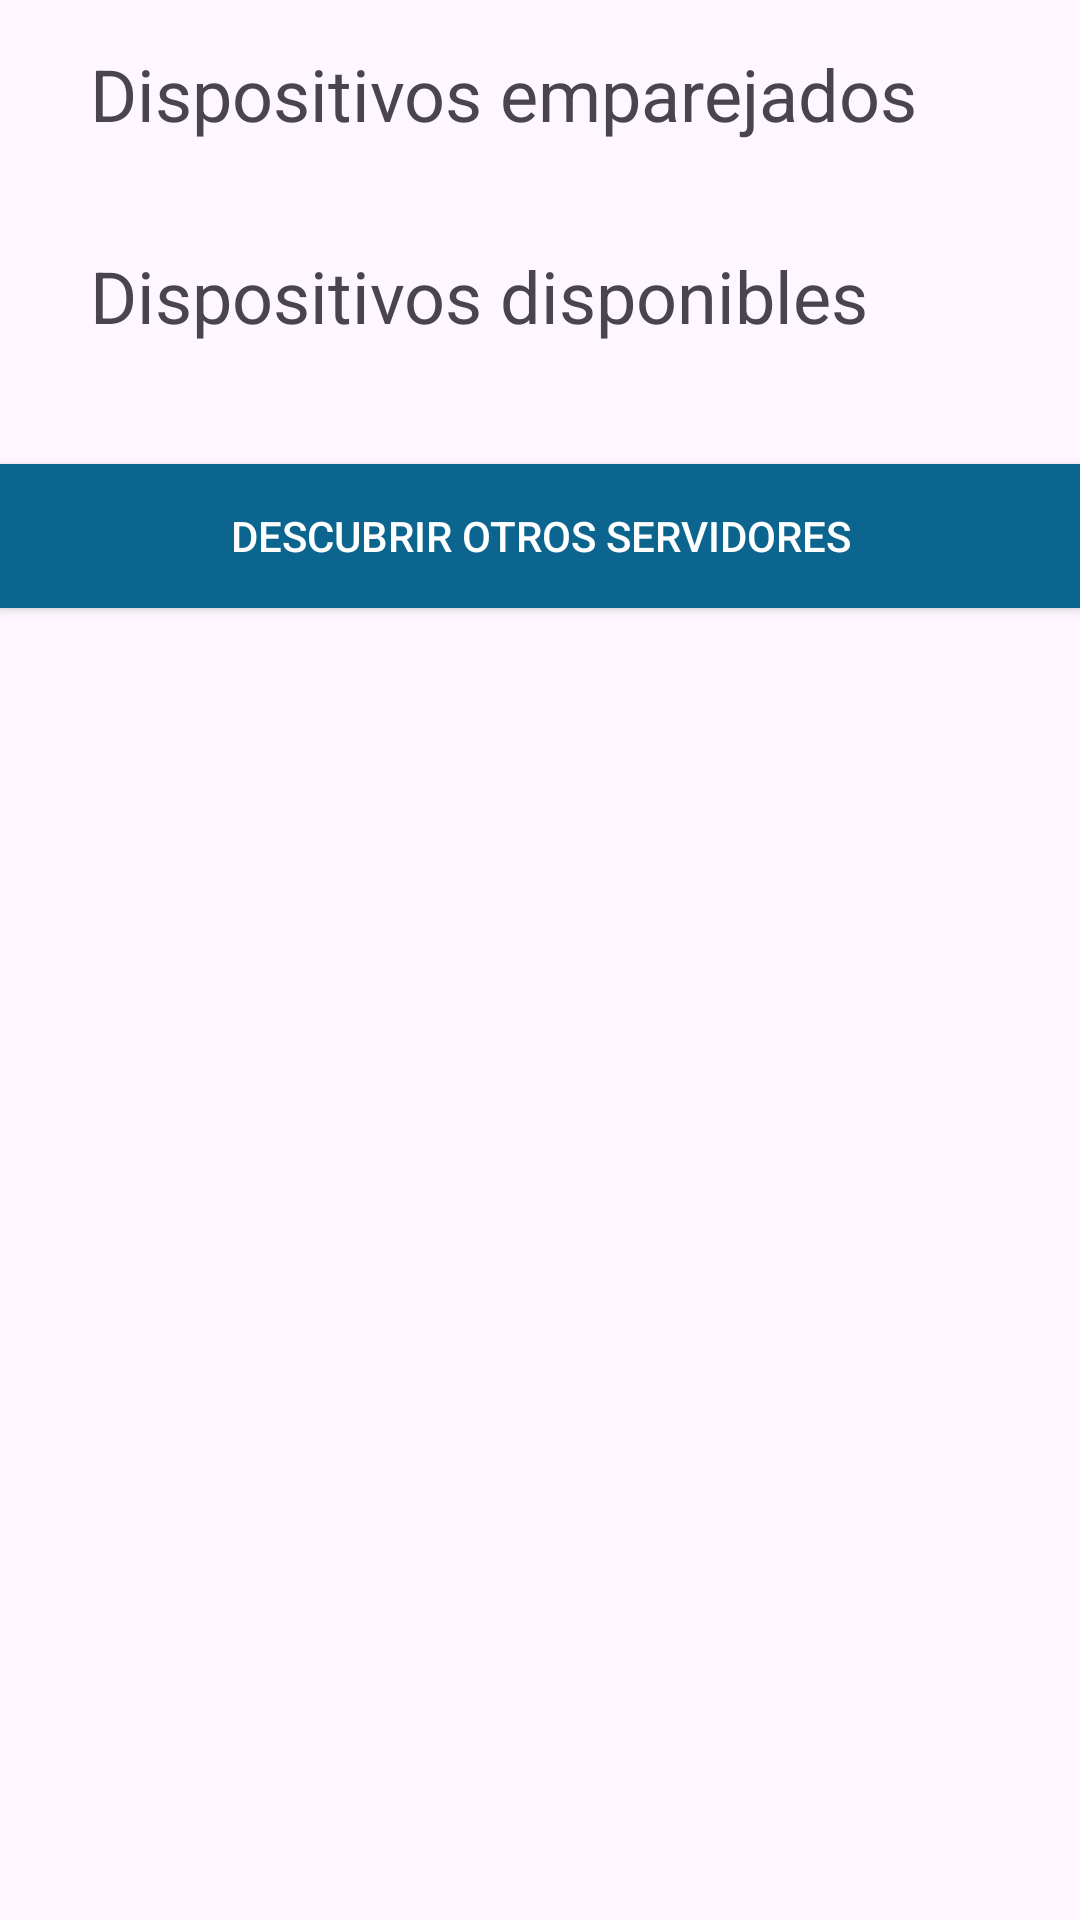

Here is an Android app screen rendered from its layout file. Give the layout XML and the strings, colors and styles it references.
<!-- AndroidManifest.xml: application theme Theme.MemorizeIt -->
<!-- res/layout/activity_device_list.xml -->
<?xml version="1.0" encoding="utf-8"?>
<LinearLayout xmlns:android="http://schemas.android.com/apk/res/android"
    xmlns:tools="http://schemas.android.com/tools"
    android:layout_width="match_parent"
    android:layout_height="match_parent"
    android:orientation="vertical"
    tools:context=".DeviceListActivity">

    <ProgressBar
        android:id="@+id/progreso_escaneo_disps"
        android:layout_width="25dp"
        android:layout_height="25dp"
        android:layout_gravity="center"
        android:visibility="gone" />

    <TextView
        android:id="@+id/tv_text2"
        android:layout_width="wrap_content"
        android:layout_height="wrap_content"
        android:layout_marginLeft="30dp"
        android:layout_marginTop="15dp"
        android:layout_marginBottom="20dp"
        android:text="Dispositivos emparejados"
        android:textSize="24sp" />

    <ListView
        android:id="@+id/lista_emparejados"
        android:layout_width="match_parent"
        android:layout_height="wrap_content" />

    <TextView
        android:layout_width="wrap_content"
        android:layout_height="wrap_content"
        android:layout_marginLeft="30dp"
        android:layout_marginTop="15dp"
        android:layout_marginBottom="20dp"
        android:text="Dispositivos disponibles"
        android:textSize="24sp" />

    <ListView
        android:id="@+id/lista_disponibles"
        android:layout_width="match_parent"
        android:layout_height="wrap_content" />

    <Button
        android:id="@+id/scan"
        android:layout_width="match_parent"
        android:layout_height="wrap_content"
        android:layout_marginTop="20dp"
        android:background="#FF0B658E"
        android:onClick="Discover"
        android:text="Descubrir otros Servidores"
        android:textColor="#FFFFFF"/>

</LinearLayout>
<!-- resources referenced by this layout -->
<resources>
  <style name="Theme.MemorizeIt" parent="Base.Theme.MemorizeIt" />
  <style name="Base.Theme.MemorizeIt" parent="Theme.Material3.DayNight.NoActionBar">
          
          <item name="colorPrimary">#FF0B658E</item>
      </style>
</resources>
